Run: headless pygame with SDL's dummy video driver; simulated clock (each Clock.tick advances the game by its frame time, no real sleeping); random seed 0; keys injected as events and as key.get_pressed() state; no mouse input.
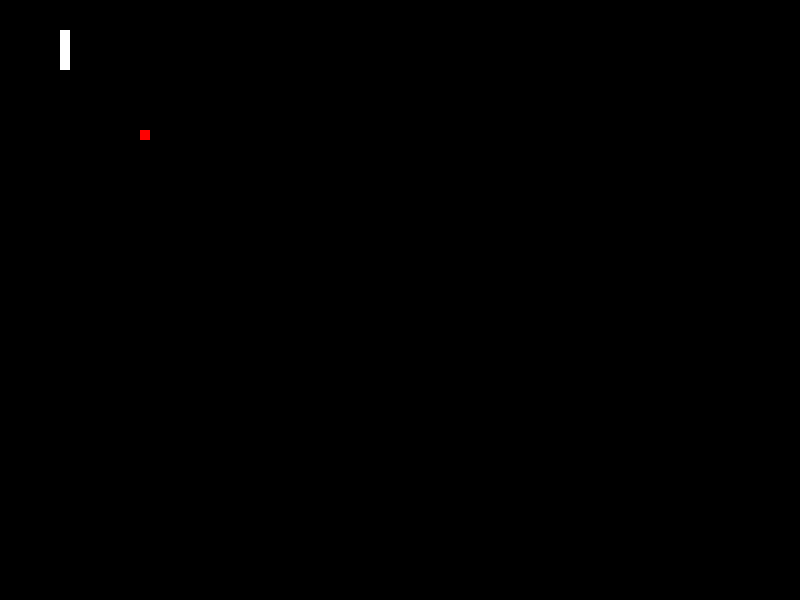
Frame 1 of 4 · flips 1–60 · no input
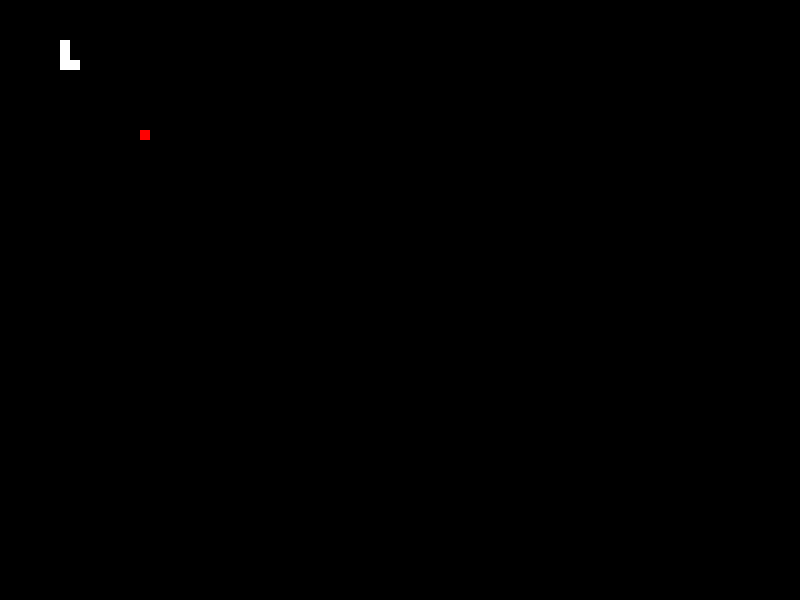
Frame 2 of 4 · flips 61–180 · tapped SPACE, RETURN · held RIGHT (→), D
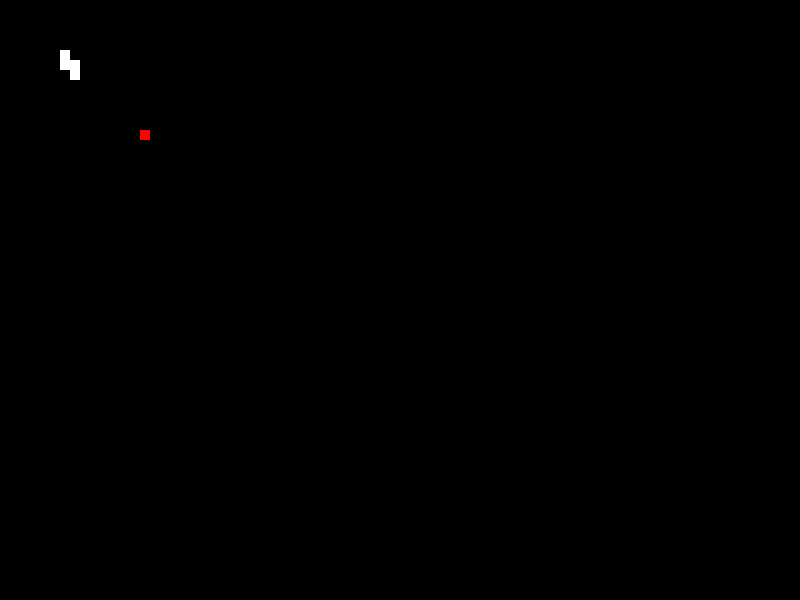
Frame 3 of 4 · flips 181–300 · held DOWN (↓), S
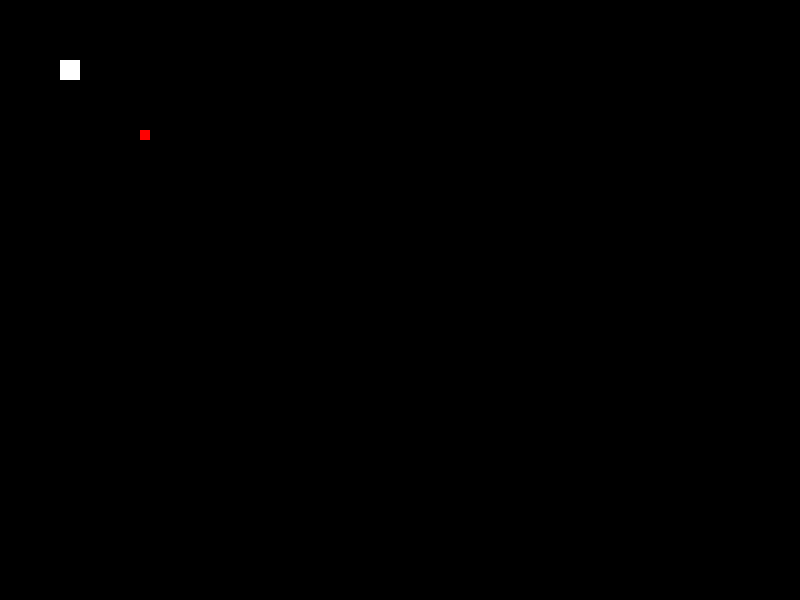
Frame 4 of 4 · flips 301–420 · held LEFT (←), A, UP (↑), W

The pygame program that drew these frames:

import pygame,sys,random,math
from pygame.locals import *
import time
import random
def move_food(x,y,a,b): #moves food from x,y to a,b
    pygame.draw.rect(gameDisplay,black,(x,y,blockSize,blockSize))
    pygame.draw.rect(gameDisplay,red,(a,b,blockSize,blockSize))
def snake_init(blockSize,snakeHead):
    pygame.draw.rect(gameDisplay, white, (snakeHead[0],snakeHead[1],blockSize,snakeLength))
def snake_run(blockSize,snakeList):
    for coordinate in snakeList:
        pygame.draw.rect(gameDisplay, white, (coordinate[0],coordinate[1],blockSize,blockSize))
def coordinate_update(snakeList):
    for i in range(len(snakeList)-1,0,-1):
        snakeList[i]=snakeList[i-1].copy()

w_width = 800
w_height = 600
white=(255,255,255)
black=(0,0,0)
red=(255,0,0)
FPS=30
blockSize=10
init_x = math.floor(144/10)*10 #random.randint(0,w_height)
init_y = math.floor(133/10)*10 #random.randint(0,w_width)
snakeList=[]
snakeLength=10
snakeHead = [60,60] #snakehead starting coordinate, update this
snakeList.append(snakeHead)
snakeList.append([60,50])
snakeList.append([60,40])
snakeList.append([60,30])

pygame.init()
gameDisplay = pygame.display.set_mode((w_width,w_height))
check=not True
clock = pygame.time.Clock()
while True:
    for event in pygame.event.get():
        if event.type == pygame.QUIT:
            sys.exit()
        if event.type==pygame.KEYDOWN:
            downarrow= event.key== pygame.K_DOWN
            leftarrow= event.key== pygame.K_LEFT
            rightarrow= event.key==pygame.K_RIGHT
            uparrow= event.key==pygame.K_UP

            if downarrow and snakeHead[1] < w_height:
                if snakeHead[1]+blockSize in snakeList:
                    print("Game over")
                    break
                coordinate_update(snakeList)
                #print(snakeList)
                snakeHead[1]+=blockSize

                #snakeList[0][1] += blockSize
                #print(snakeList)

            elif uparrow and snakeHead[1] > 0:
                if snakeHead[1]-blockSize in snakeList:
                    print("Game over")
                    break
                coordinate_update(snakeList)
                snakeHead[1]-=blockSize

            elif leftarrow and snakeHead[0] > 0:
                if snakeHead[0]-blockSize in snakeList:
                    print("Game over")
                    break
                coordinate_update(snakeList)
                snakeHead[0]-=blockSize

            elif rightarrow and snakeHead[0] < w_width:
                if snakeHead[0]+blockSize in snakeList:
                    print("Game over")
                    break
                coordinate_update(snakeList)
                snakeHead[0]+=blockSize


    gameDisplay.fill((0,0,0))
    pygame.draw.rect(gameDisplay,red,(init_x,init_y,blockSize,blockSize))
    #update check when snake head coordinate = init_x,init_y
    #check =
    new_x = math.floor(random.randint(0,w_width)/10)*10
    new_y = math.floor(random.randint(0,w_height)/10)*10
    while [new_x,new_y] in snakeList:
        new_x = random.randint(0,w_width)
        new_y = random.randint(0,w_height)
    #snake_init(blockSize,snakeHead)
    snake_run(blockSize,snakeList)
    #if(abs(init_x-snakeHead[0])+abs(init_y-snakeHead[1])<10):
    if([init_x,init_y]==snakeHead):
        #check=True
        snakeList.append([init_x,init_y])
        snakeHead=snakeList[0]
        move_food(init_x,init_y,new_x,new_y)
        init_x, init_y = new_x, new_y
    #coordinate_update(snakeList)
    #if check:

    pygame.display.update()
    clock.tick(FPS)
